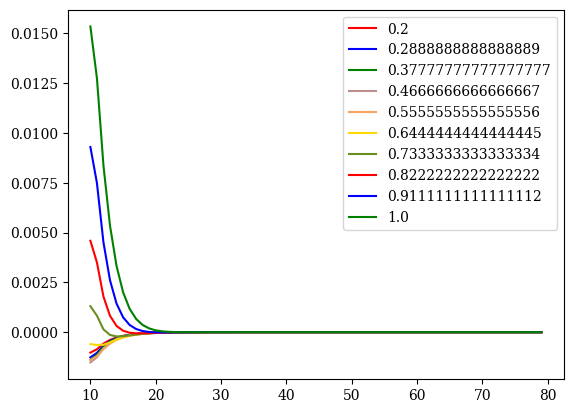

This figure's Python source:
#!/usr/bin/python
# -*- coding: utf8
import matplotlib.pyplot as plt
fsize=10
plt.rc("font",size=fsize)
plt.rc("font",family='serif')

import numpy as np
from scipy.optimize import curve_fit
from numpy import linalg as LA
import sys
colors=['red','blue','green','rosybrown','sandybrown','gold','olivedrab']
nb_col = len(colors)
################################## 
### Déclaration fonctions ########
##################################
def linear(x,a,b):
    return a*x+b
### Définition des matrices de transfert des différents modèles
def Trans(kbt,champ,inter,L):
    d=np.zeros((L+1,L+1))
    for y1,i in enumerate(d):
        for y2,j in enumerate(i):
            d[y1][y2] = np.exp(-kbt*( champ*(y1+y2)/2 +inter*abs(y1-y2)) )
    return d
### Définition des matrices de magnetisation des différents modèles
def mat(L):
    d=np.zeros((L+1,L+1))
    for y,i in enumerate(d):
        d[y][y] = y
    return d
### Fonction qui calcule directement l'énergie libre
def intDiag(ly,beta,h,j):
    tm = Trans(beta,h,j,ly)
    w,v = LA.eigh(tm) 
    lZ = 1*np.log(np.sum(np.power(w,ly)))
    return -1/(ly*beta)*lZ


############################
# Déclaration matrices
J = 1 ; TC = 2/np.log(1.+np.power(2,0.5)) ; BETA = 1/TC;

lMin = 10; lMax = 80
lSpace = np.arange(lMin,lMax)

tSpace = np.linspace(0.2,1,10)
h = 0.1
casimir = np.empty(len(lSpace))

def fitpow(x,n,a):
    return a*np.power(x,n)
def fitlin(x,n,a):
    return a*x+n

for i,t in enumerate(tSpace) :
    for j,L1 in enumerate(lSpace):
        f1 = intDiag(L1,1/(t*TC),h,J) 
        casimir[j] = -f1
    deriv = np.gradient(casimir)
    plt.plot(lSpace,deriv,label=str(t),color=colors[i%len(colors)])

#    popt,pcov=curve_fit(fitpow,lSpace,deriv,p0=[-1,0])
#    print(t,popt)
#    plt.plot(lSpace,fitpow(lSpace,*popt),'+',color=colors[i%len(colors)])


plt.legend()
plt.show()
